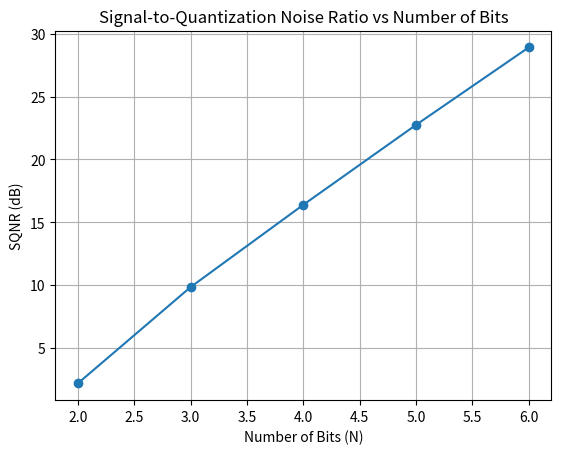

Source code (Python):
import numpy as np
import matplotlib.pyplot as plt

# Generate a normally distributed random variable
np.random.seed(42)  # For reproducibility
num_samples = 10000
mean = 0  # Mean of the distribution
std_dev = 1  # Standard deviation of the distribution
random_signal = np.random.normal(mean, std_dev, num_samples)
# Define bit depths (N values)
N_values = range(2, 7)  # N varies from 2 to 6
SQNR_values = []

# Perform PCM for each N
for N in N_values:
    L = 2 ** N  # Number of quantization levels
    minval, maxval = np.min(random_signal), np.max(random_signal)
    stepsize = (maxval - minval) / (L - 1)
    
    # Quantize the signal
    quantized_signal = np.round((random_signal - minval) / stepsize) * stepsize + minval
    
    # Compute SQNR
    quantization_error = random_signal - quantized_signal
    signal_power = np.mean(random_signal ** 2)
    noise_power = np.mean(quantization_error ** 2)
    SQNR = 10 * np.log10(signal_power / noise_power)
    SQNR_values.append(SQNR)
    

    
    # Display PCM encoded output for N=4
if N == 4:
        quantized_indices = np.round((random_signal - minval) / stepsize).astype(int)
        bits_per_sample = N
        pcm_output = []
        for value in quantized_indices:
            binary = bin(value)[2:].zfill(bits_per_sample)  # Convert to binary and pad with zeros
            pcm_output.extend([int(bit) for bit in binary])
        print("PCM Encoded Output for N=4:")
        print(pcm_output)
        print("Length of PCM output:", len(pcm_output))

# Plot SQNR vs Number of Bits
plt.figure()
plt.plot(N_values, SQNR_values, marker='o')
plt.xlabel("Number of Bits (N)")
plt.ylabel("SQNR (dB)")
plt.title("Signal-to-Quantization Noise Ratio vs Number of Bits")
plt.grid(True)
plt.show()